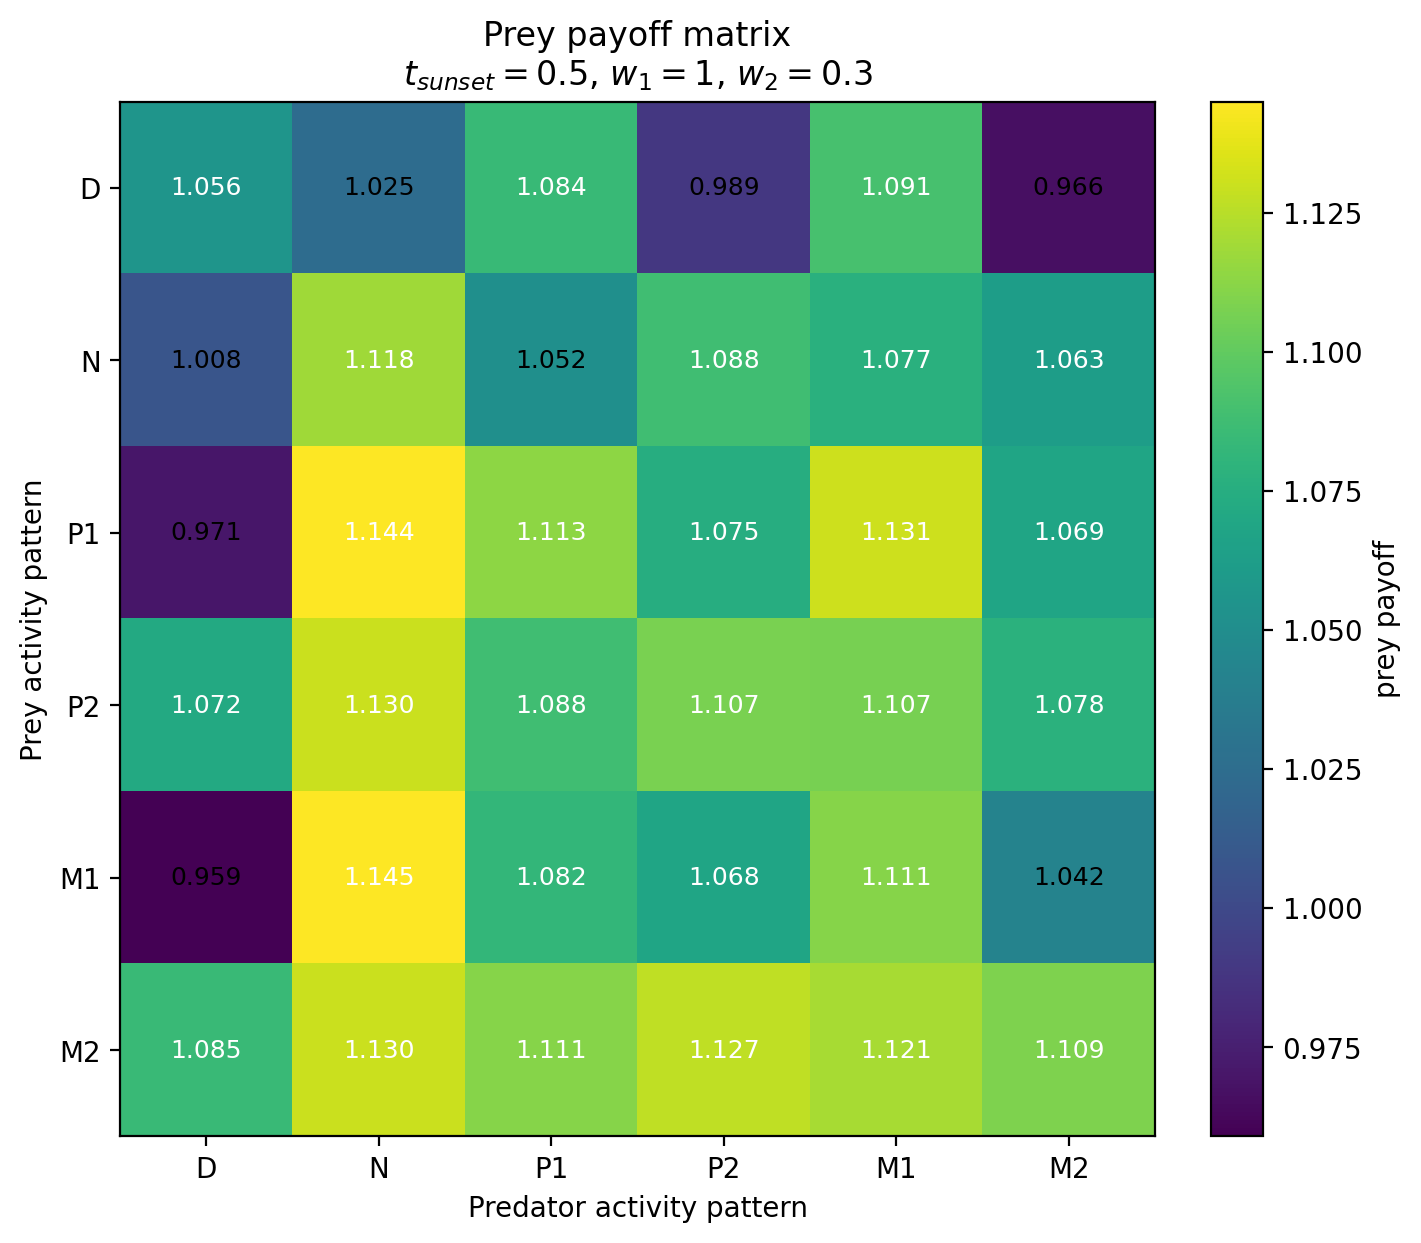

Values plotted in this chart, from the file beside it:
Prey / Predator, D, N, P1, P2, M1, M2
D, 1.056, 1.025, 1.084, 0.9889, 1.091, 0.9663
N, 1.008, 1.118, 1.052, 1.088, 1.077, 1.063
P1, 0.9706, 1.144, 1.113, 1.075, 1.131, 1.069
P2, 1.072, 1.13, 1.088, 1.107, 1.107, 1.078
M1, 0.959, 1.145, 1.082, 1.068, 1.111, 1.042
M2, 1.085, 1.13, 1.111, 1.127, 1.121, 1.109
